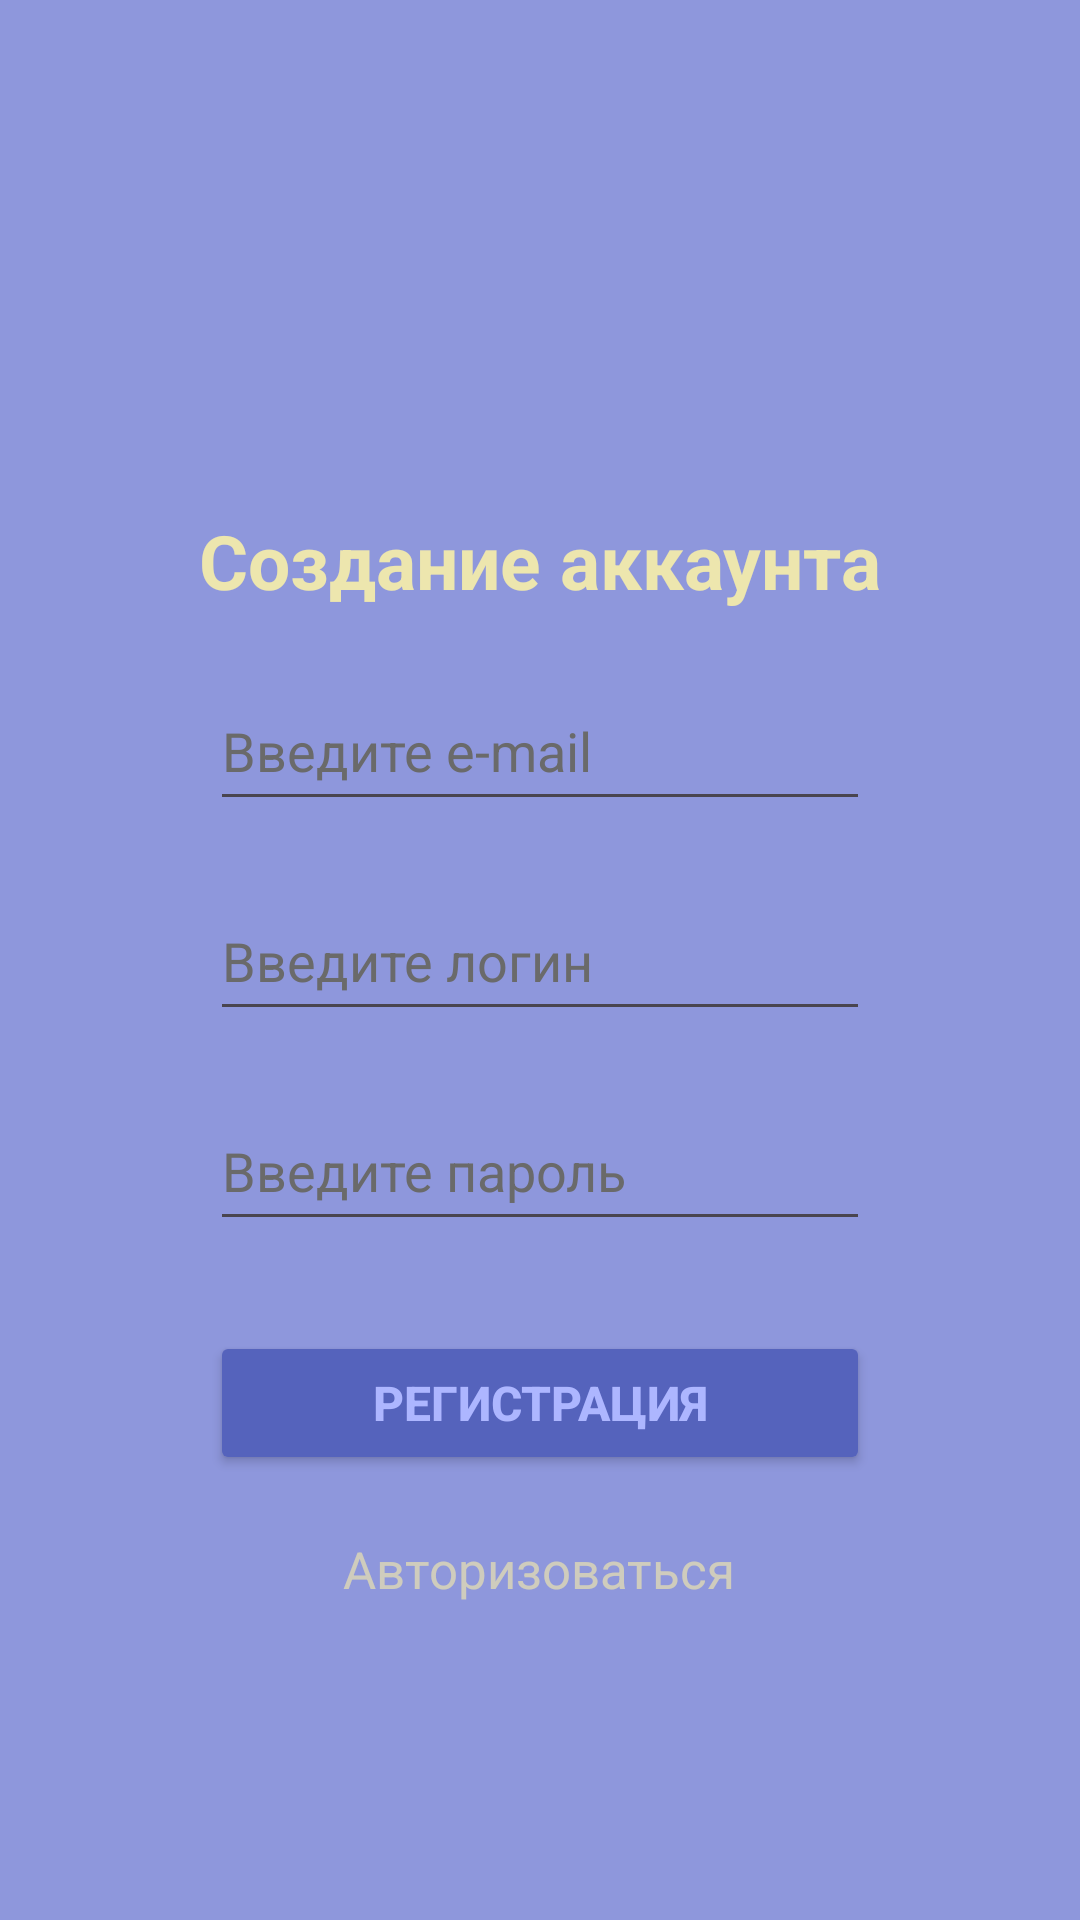

Here is an Android app screen rendered from its layout file. Give the layout XML and the strings, colors and styles it references.
<!-- AndroidManifest.xml: application theme Theme.Shop_android -->
<!-- res/layout/activity_main.xml -->
<?xml version="1.0" encoding="utf-8"?>
<LinearLayout xmlns:android="http://schemas.android.com/apk/res/android"
    xmlns:app="http://schemas.android.com/apk/res-auto"
    xmlns:tools="http://schemas.android.com/tools"
    android:id="@+id/main"
    android:layout_width="match_parent"
    android:layout_height="match_parent"
    android:background="#D57884D5"
    android:orientation="vertical"
    tools:context=".MainActivity">

    <TextView
        android:id="@+id/text_view"
        android:layout_width="wrap_content"
        android:layout_height="wrap_content"
        android:layout_gravity="center"
        android:layout_marginTop="170dp"
        android:text="Создание аккаунта"
        android:textColor="#EDE6AE"
        android:textSize="25sp"
        android:textStyle="bold" />

    <EditText
        android:id="@+id/user_email"
        android:layout_width="220dp"
        android:layout_height="50dp"
        android:layout_gravity="center"
        android:layout_marginTop="20dp"
        android:ems="10"
        android:hint="Введите e-mail"
        android:inputType="textEmailAddress"
        android:textColor="#fdfdfd"
        android:textColorHint="#6a6a6a" />

    <EditText
        android:id="@+id/user_login"
        android:layout_width="220dp"
        android:layout_height="50dp"
        android:layout_gravity="center"
        android:layout_marginTop="20dp"
        android:ems="10"
        android:hint="Введите логин"
        android:inputType="text"
        android:textColor="#fdfdfd"
        android:textColorHint="#6a6a6a" />

    <EditText
        android:id="@+id/user_pass"
        android:layout_width="220dp"
        android:layout_height="50dp"
        android:layout_gravity="center"
        android:layout_marginTop="20dp"
        android:ems="10"
        android:hint="Введите пароль"
        android:inputType="textPassword"
        android:textColor="#fdfdfd"
        android:textColorHint="#6a6a6a" />

    <Button
        android:id="@+id/button_reg"
        android:layout_width="220dp"
        android:layout_height="wrap_content"
        android:layout_gravity="center"
        android:layout_marginTop="30dp"
        android:backgroundTint="#5563BC"
        android:text="Регистрация"
        android:textColor="#ADB6FF"
        android:textSize="16sp"
        android:textStyle="bold" />

    <TextView
        android:id="@+id/to_auth"
        android:layout_width="wrap_content"
        android:layout_height="wrap_content"
        android:layout_gravity="center"
        android:layout_marginTop="20dp"
        android:text="Авторизоваться"
        android:textColor="#ADEDE6AE"
        android:textSize="17sp" />



</LinearLayout>
<!-- resources referenced by this layout -->
<resources>
  <style name="Theme.Shop_android" parent="Base.Theme.Shop_android" />
  <style name="Base.Theme.Shop_android" parent="Theme.Material3.DayNight.NoActionBar">
          
          
      </style>
</resources>
